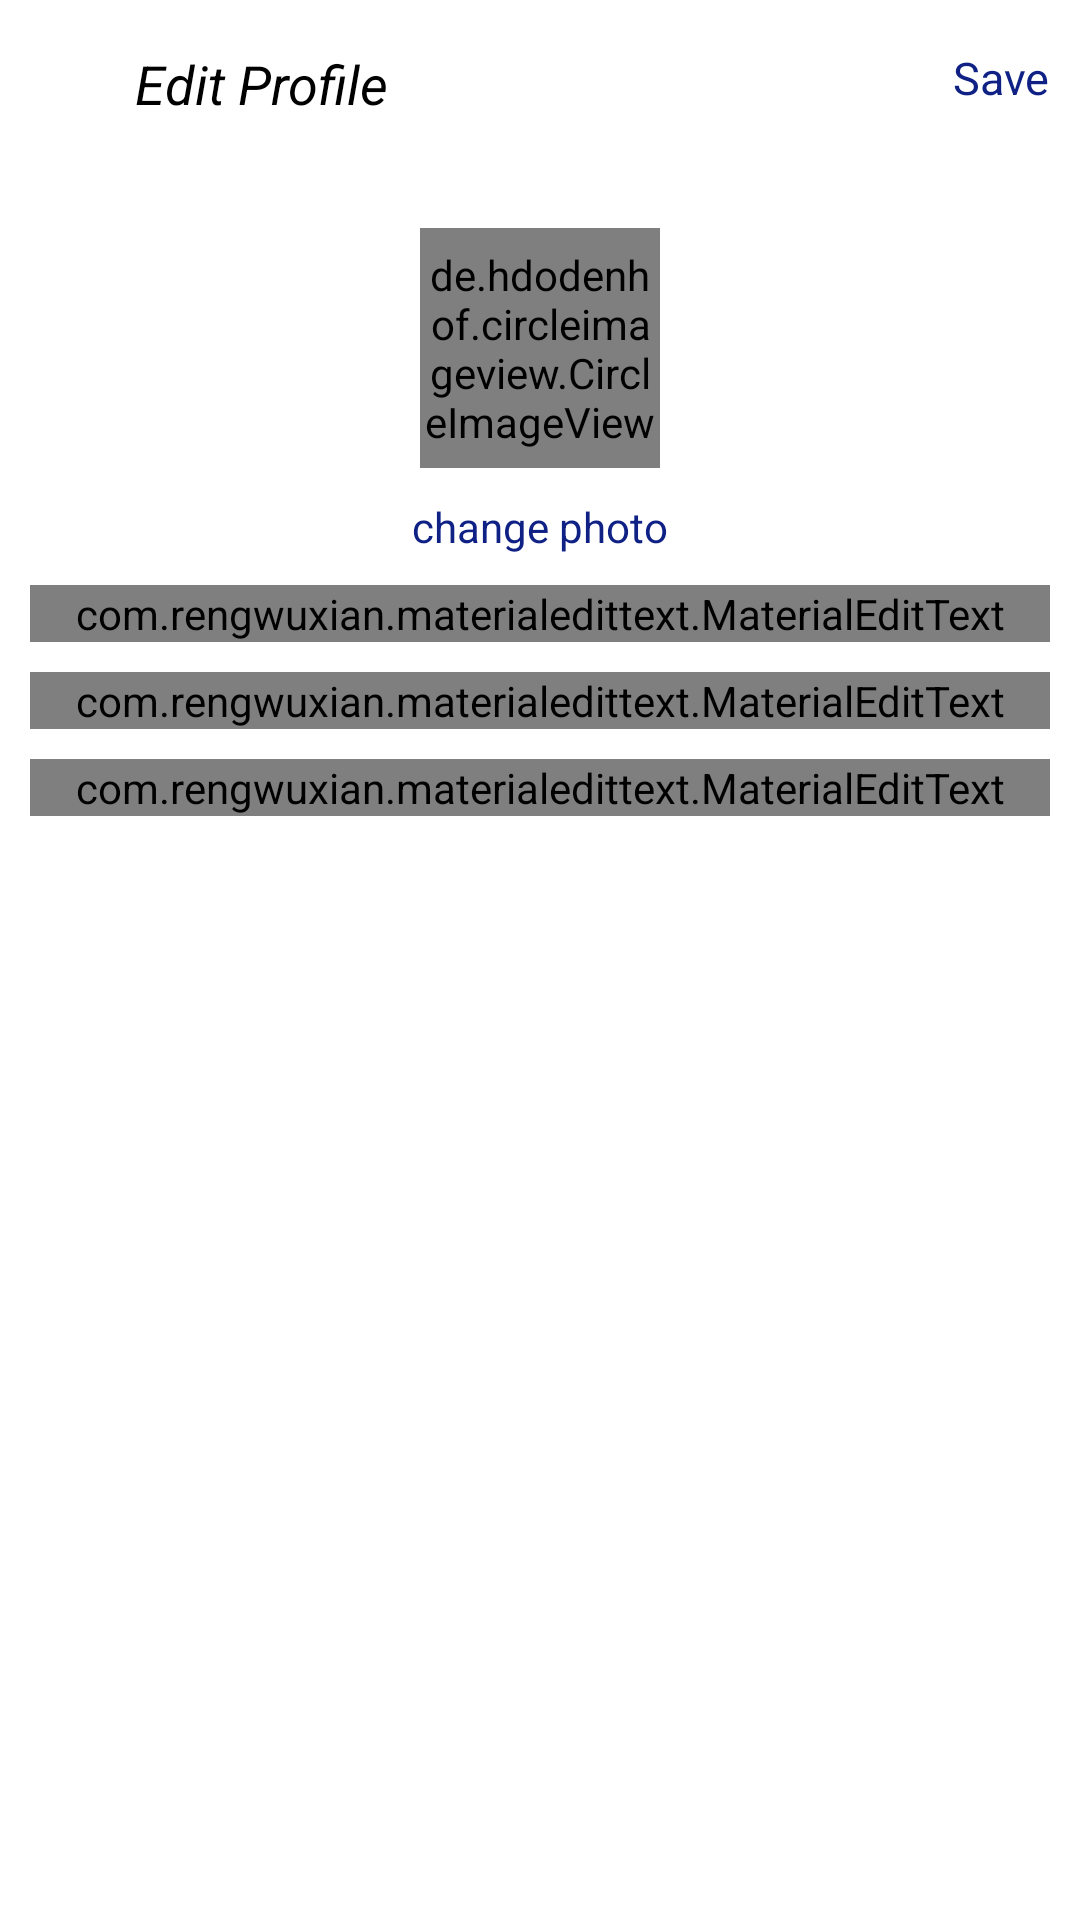

Android layout source for this screen:
<!-- AndroidManifest.xml: application theme Theme.Instagramclone -->
<!-- res/layout/activity_editprofile.xml -->
<?xml version="1.0" encoding="utf-8"?>
<LinearLayout xmlns:android="http://schemas.android.com/apk/res/android"
    xmlns:app="http://schemas.android.com/apk/res-auto"
    xmlns:tools="http://schemas.android.com/tools"
    android:layout_width="match_parent"
    android:layout_height="match_parent"
    android:orientation="vertical"
    tools:context=".Editprofile">
    <com.google.android.material.appbar.AppBarLayout
        android:layout_width="match_parent"
        android:layout_height="wrap_content"
        android:id="@+id/bar"
        android:background="?android:attr/windowBackground">

        <androidx.appcompat.widget.Toolbar
            android:layout_width="match_parent"
            android:layout_height="wrap_content"
            android:id="@+id/toolbar"
            android:background="@android:color/transparent">

        <RelativeLayout
            android:layout_width="match_parent"
            android:layout_height="wrap_content">
            <ImageView
                android:layout_width="wrap_content"
                android:layout_height="wrap_content"
                android:id="@+id/close"
                android:src="@drawable/ic_baseline_cancel_24"/>
            <TextView
                android:layout_width="wrap_content"
                android:layout_height="wrap_content"
                android:text="Edit Profile"
                android:textColor="@color/black"
                android:textStyle="italic"
                android:layout_marginLeft="29dp"
                android:textSize="18dp"
                android:layout_toRightOf="@+id/close"/>
            <TextView
                android:layout_width="wrap_content"
                android:layout_height="wrap_content"
                android:text="Save"
                android:id="@+id/save"
                android:textColor="@color/blue"
                android:layout_marginRight="10dp"
                android:textSize="15dp"
                android:layout_alignParentEnd="true"/>

        </RelativeLayout>

        </androidx.appcompat.widget.Toolbar>
    </com.google.android.material.appbar.AppBarLayout>

    <LinearLayout
        android:layout_width="match_parent"
        android:layout_height="wrap_content"
        android:orientation="vertical"
        android:padding="10dp">

        <de.hdodenhof.circleimageview.CircleImageView
            android:layout_width="80dp"
            android:layout_height="80dp"
            android:id="@+id/editimage"
            android:layout_margin="10dp"
            android:layout_gravity="center"/>

    <TextView
        android:layout_width="wrap_content"
        android:layout_height="wrap_content"
        android:text="change photo"
        android:layout_gravity="center"
        android:id="@+id/editchangephoto"
        android:textColor="@color/blue"
        />
        <com.rengwuxian.materialedittext.MaterialEditText
            android:layout_width="match_parent"
            android:layout_height="wrap_content"
            android:id="@+id/editfullname"

            app:met_floatingLabel="normal"
            android:layout_marginTop="10dp"
            android:hint="Full name"/>
        <com.rengwuxian.materialedittext.MaterialEditText
            android:layout_width="match_parent"
            android:layout_height="wrap_content"
            android:id="@+id/editusername"
            app:met_floatingLabel="normal"
            android:hint="User name"
            android:layout_marginTop="10dp"/>
        <com.rengwuxian.materialedittext.MaterialEditText
            android:layout_width="match_parent"
            android:layout_height="wrap_content"
            android:id="@+id/editbio"
            android:hint="Bio"
            app:met_floatingLabel="normal"
            android:layout_marginTop="10dp"
           />


    </LinearLayout>

</LinearLayout>
<!-- resources referenced by this layout -->
<resources>
  <color name="black">#FF000000</color>
  <color name="blue">#0F2185</color>
  <style name="Theme.Instagramclone" parent="Theme.MaterialComponents.DayNight.NoActionBar">
          
          <item name="colorPrimary">@color/purple_500</item>
          <item name="colorPrimaryVariant">@color/purple_700</item>
          <item name="colorOnPrimary">@color/white</item>
          
          <item name="colorSecondary">@color/teal_200</item>
          <item name="colorSecondaryVariant">@color/teal_700</item>
          <item name="colorOnSecondary">@color/black</item>
          
          <item name="android:statusBarColor" tools:targetApi="l">?attr/colorPrimaryVariant</item>
          
      </style>
  <color name="purple_500">#20B4F6</color>
  <color name="purple_700">#FF3700B3</color>
  <color name="white">#FFFFFFFF</color>
  <color name="teal_200">#FF03DAC5</color>
  <color name="teal_700">#FF018786</color>
</resources>
